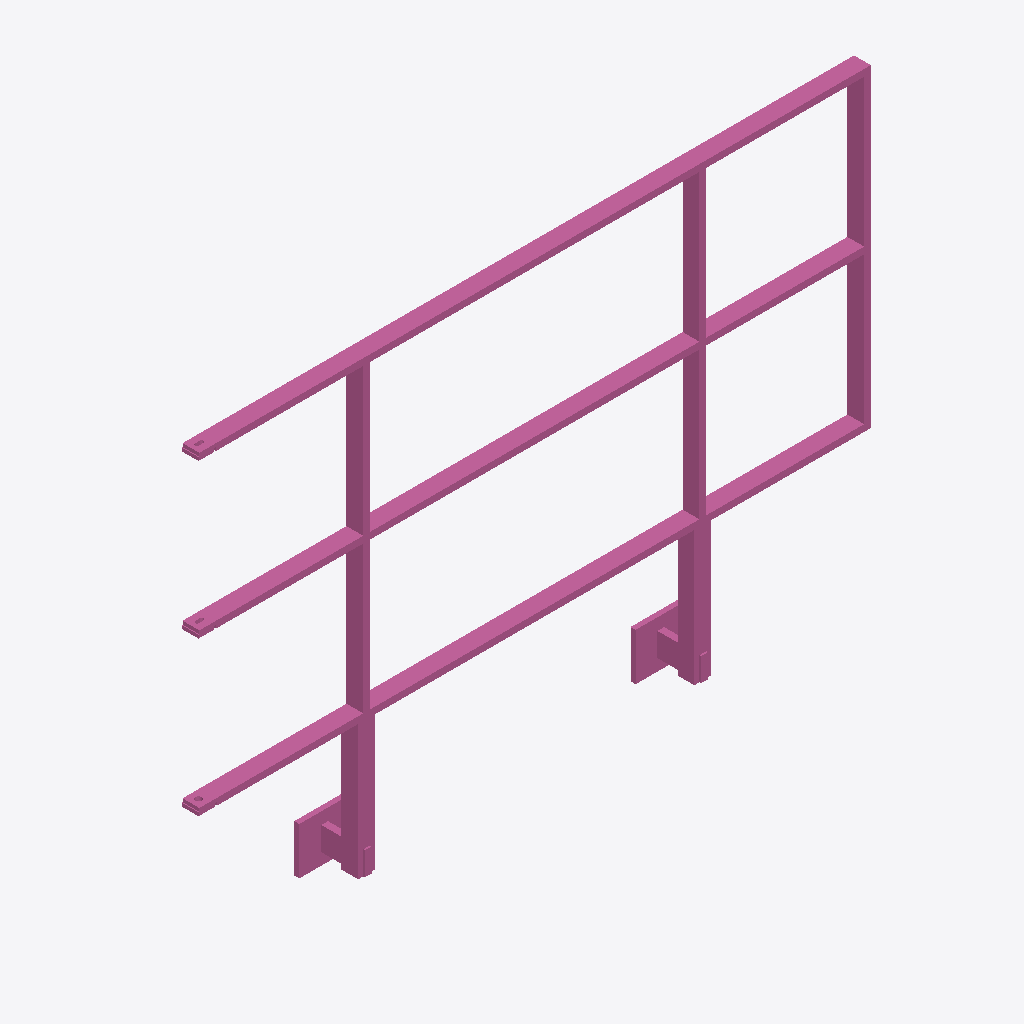
Isometric view of an IFC building model (IFC-SPF (STEP), schema IFC4, length unit metre), seen from the south-west, elements coloured by IFC class: 1 railing (pink).
Extent 2.0 m × 0.1 m × 1.4 m (x, y, z). Storeys (1): Ebene 0 at 0.00 m. Elements (1): 1 IfcRailing.

HEADER;
FILE_DESCRIPTION(('ViewDefinition [CoordinationView_V2.0]','ExchangeRequirement []'),'2;1');
FILE_NAME('','2024-05-07T10:23:40',(''),(''),'ODA IFC SDK 22.6','22.1.1.516 - Exporter 22.1.1.516 - Default UI','');
FILE_SCHEMA(('IFC4'));
ENDSEC;
DATA;
#93=IFCPROJECT('3JkdSrIPPFBg8WI9Yiw3Uw',#20,'',$,$,'','',(#86),#83);
#105=IFCSITE('3JkdSrIPPFBg8WI9Yiw3Uu',#20,'Default',$,$,#104,$,$,.ELEMENT.,(42,24,53,508911),(-71,-15,-29,-58837),0.0,$,$);
#95=IFCBUILDING('3JkdSrIPPFBg8WI9Yiw3Ux',#20,'',$,$,#16,$,'',.ELEMENT.,$,$,#94);
#98=IFCBUILDINGSTOREY('3JkdSrIPPFBg8WI9XJ5yzH',#20,'Ebene 0',$,'Ebene:Ebene 1',#97,$,'Ebene 0',.ELEMENT.,0.0);
#472=IFCRAILING('1i6pAm_OnA7es5OO9i1h5w',#20,'DB_Gelaender_S02_S17_Rechts:DB_Gelaender_S02_S17_Rechts:5983',$,'DB_Gelaender_S02_S17_Rechts:DB_Gelaender_S02_S17_Rechts',#471,#468,'5983',.NOTDEFINED.);
ENDSEC;
